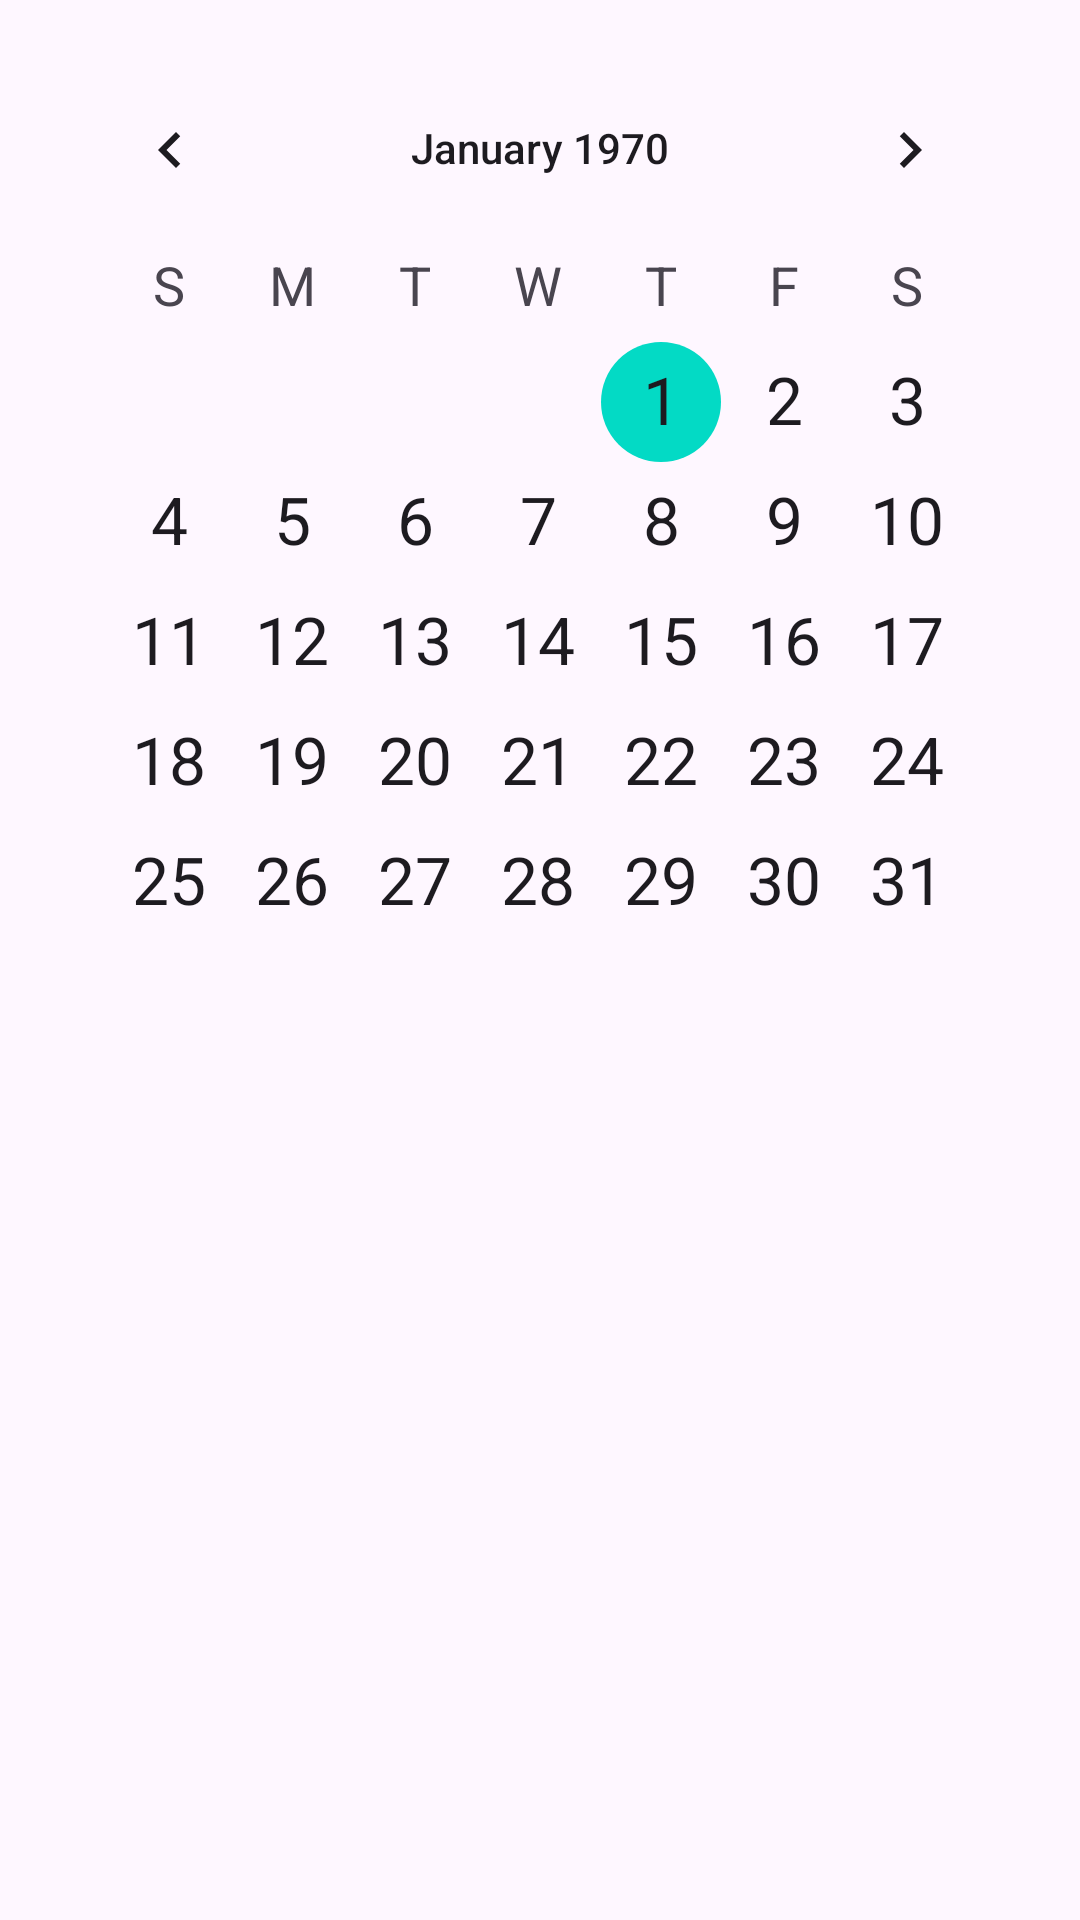

Android layout source for this screen:
<!-- AndroidManifest.xml: application theme Theme.Car_tracker -->
<!-- res/layout/dialog_calendar.xml -->
<?xml version="1.0" encoding="utf-8"?>
<RelativeLayout xmlns:android="http://schemas.android.com/apk/res/android"
    android:layout_width="match_parent"
    android:layout_height="wrap_content"
    android:padding="16dp">

    <CalendarView
        android:id="@+id/calendarView"
        android:layout_width="match_parent"
        android:layout_height="wrap_content"
        android:dateTextAppearance="@style/TextAppearance.AppCompat.Large"
        android:weekDayTextAppearance="@style/TextAppearance.AppCompat.Medium" />

</RelativeLayout>
<!-- resources referenced by this layout -->
<resources>
  <style name="Theme.Car_tracker" parent="Base.Theme.Car_tracker" />
  <style name="Base.Theme.Car_tracker" parent="Theme.Material3.DayNight.NoActionBar">
          
          
          <item name="colorPrimary">@color/colorPrimary</item>
          <item name="colorOnPrimary">@color/colorOnPrimary</item>
          <item name="colorSecondary">@color/teal_200</item>
          <item name="colorSecondaryVariant">@color/edit_text_background</item>
          <item name="colorOnSecondary">@color/darkbrown</item>
      </style>
  <color name="colorPrimary">#FF000000</color>
  <color name="colorOnPrimary">#ff018786</color>
  <color name="teal_200">#ff03dac5</color>
  <color name="edit_text_background">#f6fbff</color>
  <color name="darkbrown">#564437</color>"
</resources>
